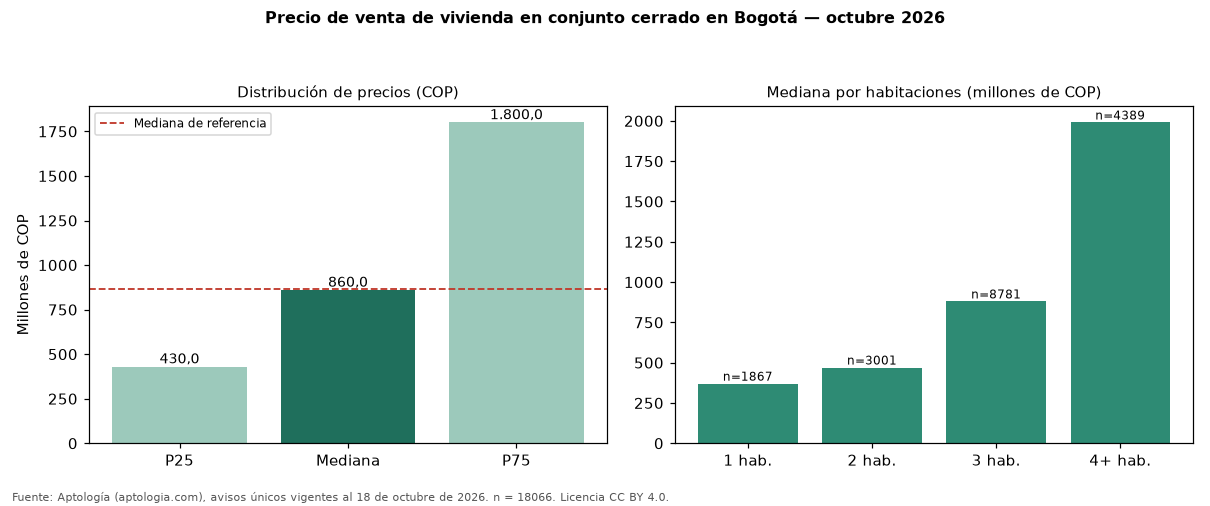

Source data for this figure (header and first rows):
seccion, metrica, valor_cop, n
precio, p25, 430000000, 18066
precio, mediana, 860000000, 18066
precio, p75, 1800000000, 18066
cop_por_m2, p25, 5452727, 18066
cop_por_m2, mediana, 6969697, 18066
cop_por_m2, p75, 9024390, 18066
area, area_mediana_m2, 120.0, 18066
habitaciones, 1, 370000000, 1867
habitaciones, 2, 470000000, 3001
habitaciones, 3, 880000000, 8781
habitaciones, 4+, 1990000000, 4389
administracion, mediana, 740000, 15925
estrato, moda, 6, 
parqueadero, porcentaje_con_parqueadero, 84.3, 18066
referencia, mediana_referencia, 865852573, 54236
referencia, mediana_cop_por_m2_referencia, 6557377, 54236
comparacion, mediana_grupo_opuesto, 895000000, 32063
